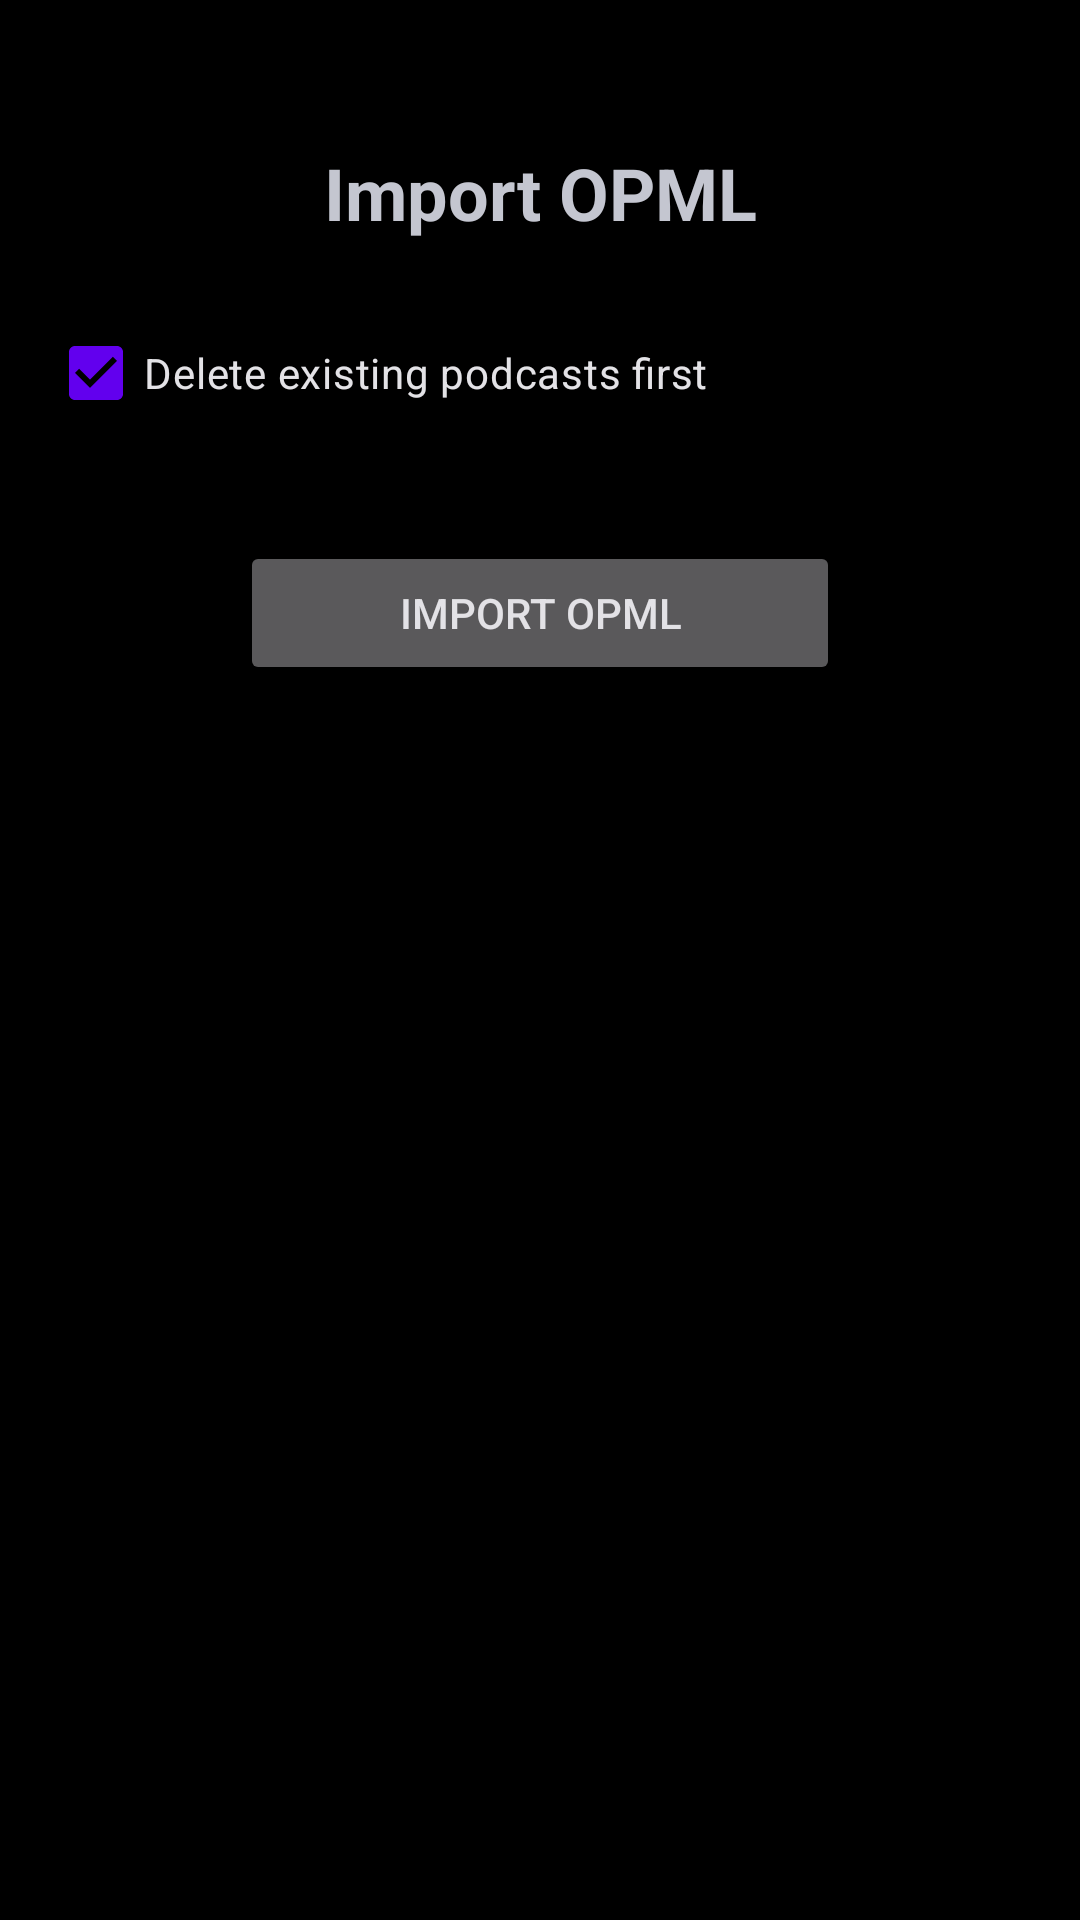

Write the Android layout XML for this screen, with the resource values it uses.
<!-- AndroidManifest.xml: application theme Theme.CCR -->
<!-- res/layout/activity_import_opml.xml -->
<?xml version="1.0" encoding="utf-8"?>
<androidx.constraintlayout.widget.ConstraintLayout
    xmlns:android="http://schemas.android.com/apk/res/android"
    xmlns:app="http://schemas.android.com/apk/res-auto"
    xmlns:tools="http://schemas.android.com/tools"
    style="@style/BaseActivityLayout"
    tools:context=".ImportOpmlActivity">

    <TextView
        android:id="@+id/tvTitle"
        android:layout_width="wrap_content"
        android:layout_height="wrap_content"
        android:text="@string/import_opml"
        android:textSize="24sp"
        android:textStyle="bold"
        android:layout_marginTop="32dp"
        app:layout_constraintEnd_toEndOf="parent"
        app:layout_constraintStart_toStartOf="parent"
        app:layout_constraintTop_toTopOf="parent" />

    <CheckBox
        android:id="@+id/checkboxDeleteExisting"
        android:layout_width="0dp"
        android:layout_height="wrap_content"
        android:checked="true"
        android:text="@string/delete_existing_podcasts_first"
        android:layout_marginTop="20dp"
        app:layout_constraintTop_toBottomOf="@id/tvTitle"
        app:layout_constraintStart_toStartOf="parent"
        app:layout_constraintEnd_toEndOf="parent" />

    <Button
        android:id="@+id/btnImport"
        android:layout_width="wrap_content"
        android:layout_height="wrap_content"
        android:text="@string/import_opml"
        android:minWidth="200dp"
        android:layout_marginTop="32dp"
        app:layout_constraintEnd_toEndOf="parent"
        app:layout_constraintStart_toStartOf="parent"
        app:layout_constraintTop_toBottomOf="@id/checkboxDeleteExisting" />

</androidx.constraintlayout.widget.ConstraintLayout>
<!-- resources referenced by this layout -->
<resources>
  <string name="delete_existing_podcasts_first">Delete existing podcasts first</string>
  <string name="import_opml">Import OPML</string>
  <style name="BaseActivityLayout">
          <item name="android:fitsSystemWindows">true</item>
          <item name="android:layout_width">match_parent</item>
          <item name="android:layout_height">match_parent</item>
          <item name="android:padding">16dp</item>
      </style>
  <style name="Theme.CCR" parent="Theme.Material3.DynamicColors.Dark">
          <item name="android:windowBackground">@color/background</item>
          <item name="colorPrimary">@color/primary</item>
          <item name="colorSecondary">@color/secondary</item>
          <item name="android:statusBarColor">@android:color/transparent</item>
      </style>
  <color name="background">#000000</color>
  <color name="primary">#6200EE</color>
  <color name="secondary">#03DAC5</color>
</resources>
